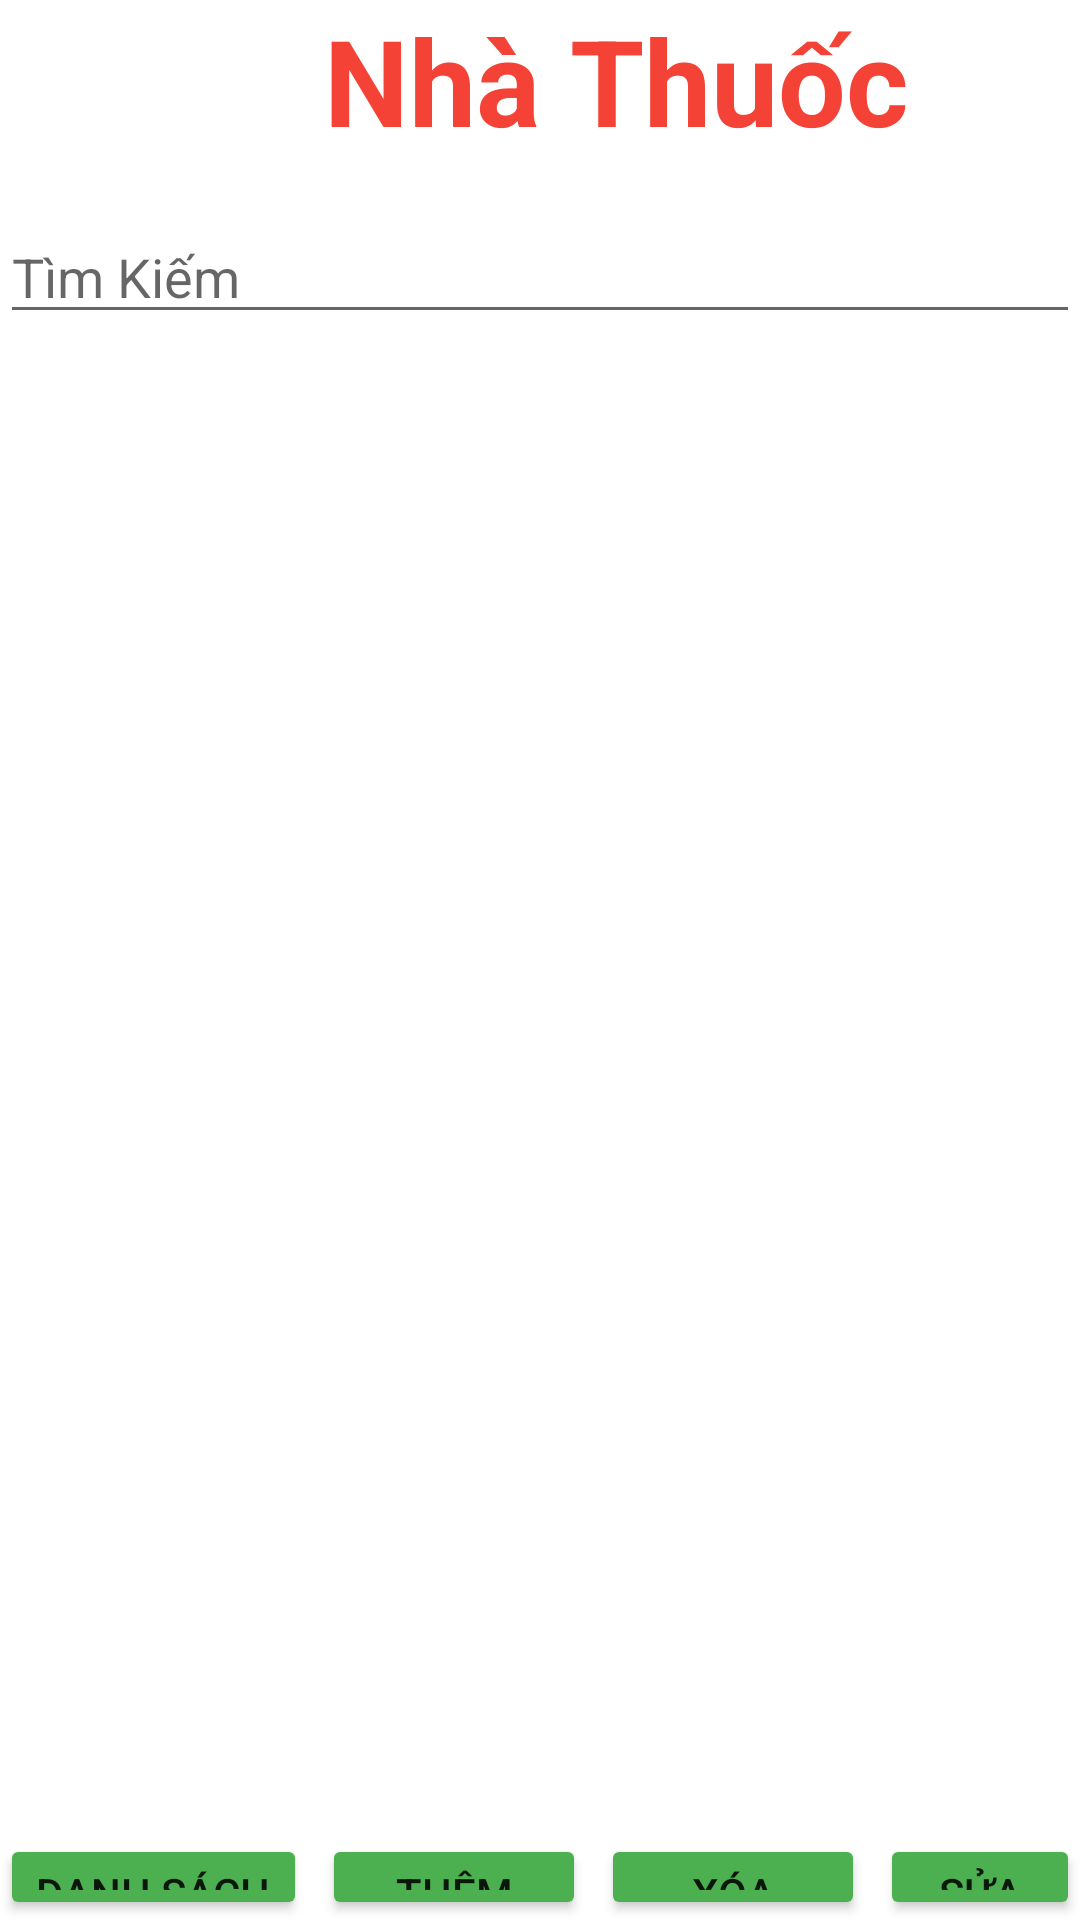

Layout XML and referenced resources for this Android screen:
<!-- AndroidManifest.xml: application theme Theme.QuanLyNhaThuoc -->
<!-- res/layout/frmnhathuoc.xml -->
<?xml version="1.0" encoding="utf-8"?>
<LinearLayout
    xmlns:android="http://schemas.android.com/apk/res/android"
    xmlns:app="http://schemas.android.com/apk/res-auto"
    xmlns:tools="http://schemas.android.com/tools"
    android:layout_width="match_parent"
    android:layout_height="match_parent"
    android:orientation="vertical">

    <TextView
        android:id="@+id/textView2"
        android:layout_width="411dp"
        android:layout_height="50dp"
        android:text="@string/nhaThuoc"
        android:textSize="40dp"
        android:gravity="center"
        android:textAlignment="center"
        android:textStyle="bold"
        android:textColor="#F44336"/>

    <EditText
        android:id="@+id/editTextTextPersonName"
        android:layout_width="match_parent"
        android:layout_height="wrap_content"
        android:ems="10"
        android:inputType="textPersonName"
        android:hint="@string/timKiem"
        android:layout_marginTop="20dp"
        android:layout_marginBottom="20dp"/>

    <ListView
        android:id="@+id/lvNhaThuoc"
        android:layout_width="match_parent"
        android:layout_height="450dp"
        android:layout_marginBottom="30dp"
        />
    <LinearLayout
        android:layout_width="match_parent"
        android:layout_height="wrap_content"
        android:orientation="horizontal"
        android:gravity="center_horizontal">
        <Button
            android:id="@+id/NT_btnXemDS"
            android:layout_width="wrap_content"
            android:layout_height="wrap_content"
            android:text="@string/danhSach"
            app:backgroundTint="#4CAF50"
            />
        <Button
            android:id="@+id/NT_btnThem"
            android:layout_width="wrap_content"
            android:layout_height="wrap_content"
            android:text="@string/them"
            app:backgroundTint="#4CAF50"
            android:layout_marginLeft="5dp"
            />
        <Button
            android:id="@+id/NT_btnXoa"
            android:layout_width="wrap_content"
            android:layout_height="wrap_content"
            android:text="@string/xoa"
            app:backgroundTint="#4CAF50"
            android:layout_marginRight="5dp"
            android:layout_marginLeft="5dp"
            />

        <Button
            android:id="@+id/NT_btnSua"
            android:layout_width="wrap_content"
            android:layout_height="wrap_content"
            android:text="@string/sua"
            app:backgroundTint="#4CAF50"
            />

    </LinearLayout>
</LinearLayout>
<!-- resources referenced by this layout -->
<resources>
  <string name="danhSach">Danh Sách</string>
  <string name="nhaThuoc">Nhà Thuốc</string>
  <string name="sua">Sửa</string>
  <string name="them">Thêm</string>
  <string name="timKiem">Tìm Kiếm</string>
  <string name="xoa">Xóa</string>
  <style name="Theme.QuanLyNhaThuoc" parent="Theme.MaterialComponents.DayNight.DarkActionBar">
          
          <item name="colorPrimary">@color/purple_500</item>
          <item name="colorPrimaryVariant">@color/purple_700</item>
          <item name="colorOnPrimary">@color/white</item>
          
          <item name="colorSecondary">@color/teal_200</item>
          <item name="colorSecondaryVariant">@color/teal_700</item>
          <item name="colorOnSecondary">@color/black</item>
          
          <item name="android:statusBarColor" tools:targetApi="l">?attr/colorPrimaryVariant</item>
          
      </style>
  <!-- not gathered from this repository: default colours our renderer supplied (Android Studio template values) -->
  <color name="purple_500">#FF6200EE</color>
  <color name="purple_700">#FF3700B3</color>
  <color name="teal_200">#FF03DAC5</color>
  <color name="teal_700">#FF018786</color>
  <color name="black">#FF000000</color>
  <color name="white">#FFFFFFFF</color>
</resources>
